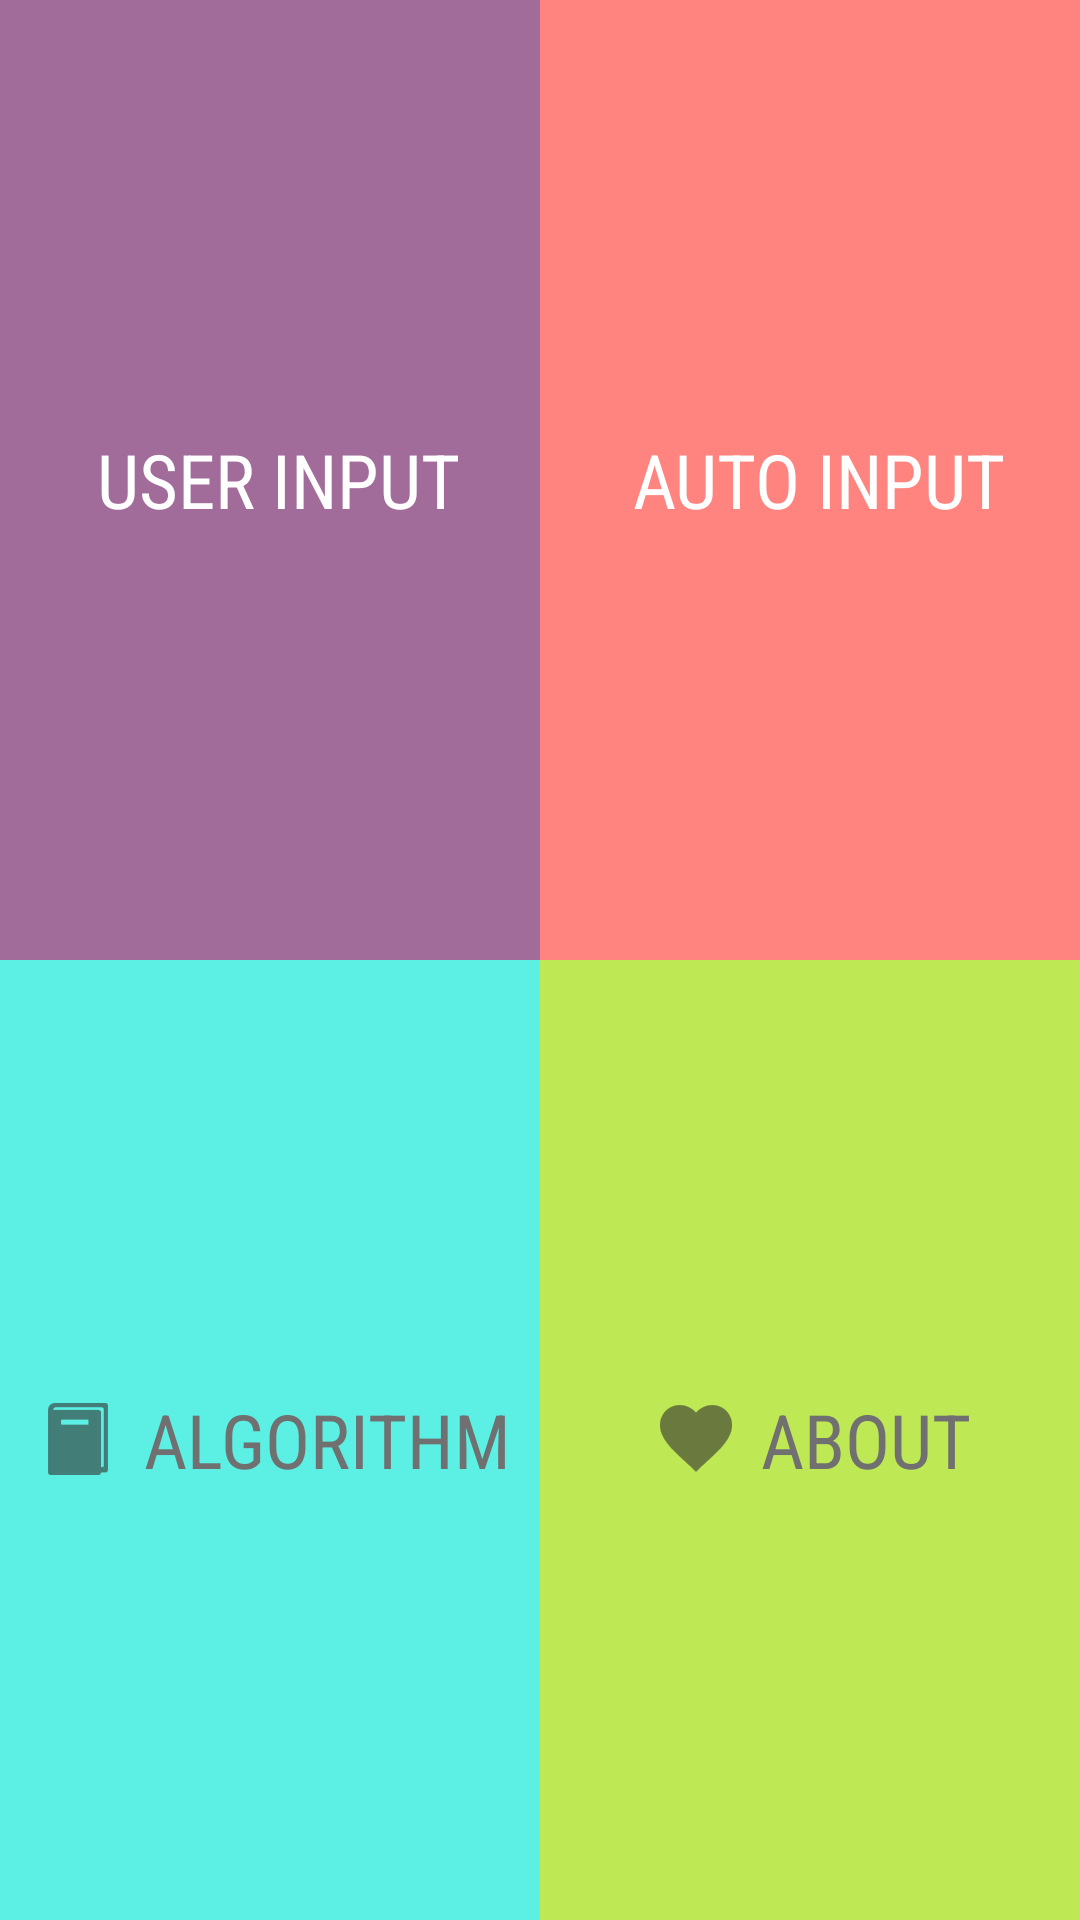

Reconstruct the res/layout file that produces this screen, plus the resources it refers to.
<!-- AndroidManifest.xml: application theme AppTheme -->
<!-- res/layout/activity_main_new.xml -->
<?xml version="1.0" encoding="utf-8"?>

<TableLayout xmlns:android="http://schemas.android.com/apk/res/android"
    xmlns:tools="http://schemas.android.com/tools"
    android:id="@+id/tableLayout1"
    android:layout_width="match_parent"
    android:layout_height="match_parent"
    tools:context=".MainActivity">

    <TableRow
        android:id="@+id/tableRow1"
        android:layout_width="fill_parent"
        android:layout_height="0dp"
        android:layout_weight="1" >

        <FrameLayout
            style="?android:attr/buttonStyle"
            android:layout_width="0dp"
            android:layout_height="fill_parent"
            android:layout_weight="1"

            android:background="@color/mainPurp"
            android:onClick="userInput"
            >

            <TextView
                style="?android:attr/buttonStyle"
                android:layout_width="wrap_content"
                android:layout_height="wrap_content"
                android:layout_gravity="center"
                android:background="@null"
                android:clickable="false"

                android:focusable="false"
                android:gravity="center"
                android:minHeight="0dp"
                android:minWidth="0dp"

                android:drawableLeft="@drawable/ic_action_user_input"
                android:textColor="@color/mainWhite"

                android:textSize="25sp"
                android:fontFamily="sans-serif-condensed"
                android:text=" User Input" />
        </FrameLayout>

        <FrameLayout
            style="?android:attr/buttonStyle"
            android:layout_width="0dp"
            android:layout_height="fill_parent"
            android:layout_weight="1"

            android:background="@color/mainRed"
            android:onClick="simulation"
            >

            <TextView
                style="?android:attr/buttonStyle"
                android:layout_width="wrap_content"
                android:layout_height="wrap_content"
                android:layout_gravity="center"
                android:background="@null"
                android:clickable="false"

                android:focusable="false"
                android:gravity="center"
                android:minHeight="0dp"
                android:minWidth="0dp"

                android:drawableLeft="@drawable/ic_action_random_input"
                android:textColor="@color/mainWhite"

                android:textSize="25sp"
                android:fontFamily="sans-serif-condensed"
                android:text=" Auto Input" />
        </FrameLayout>

    </TableRow>


    <TableRow
        android:id="@+id/tableRow2"
        android:layout_width="fill_parent"
        android:layout_height="0dp"
        android:layout_weight="1" >

        <FrameLayout
            style="?android:attr/buttonStyle"
            android:layout_width="0dp"
            android:layout_height="fill_parent"
            android:layout_weight="1"

            android:background="@color/mainCyan"
            android:onClick="theory"
            >

            <TextView
                style="?android:attr/buttonStyle"
                android:layout_width="wrap_content"
                android:layout_height="wrap_content"
                android:layout_gravity="center"
                android:background="@null"
                android:clickable="false"

                android:focusable="false"
                android:gravity="center"
                android:minHeight="0dp"
                android:minWidth="0dp"

                android:drawableLeft="@drawable/ic_action_algo"
                android:textColor="@color/mainGray"

                android:textSize="25sp"
                android:fontFamily="sans-serif-condensed"
                android:text=" Algorithm" />
        </FrameLayout>

        <FrameLayout
            style="?android:attr/buttonStyle"
            android:layout_width="0dp"
            android:layout_height="fill_parent"
            android:layout_weight="1"

            android:background="@color/mainKolaPata"
            android:onClick="credits"
            >

            <TextView
                style="?android:attr/buttonStyle"
                android:layout_width="wrap_content"
                android:layout_height="wrap_content"
                android:layout_gravity="center"
                android:background="@null"
                android:clickable="false"

                android:focusable="false"
                android:gravity="center"
                android:minHeight="0dp"
                android:minWidth="0dp"

                android:drawableLeft="@drawable/ic_action_about"
                android:textColor="@color/mainGray"

                android:textSize="25sp"
                android:fontFamily="sans-serif-condensed"
                android:text=" About" />
        </FrameLayout>

    </TableRow>



</TableLayout>
<!-- resources referenced by this layout -->
<resources>
  <color name="mainCyan">#5CF0E4</color>
  <color name="mainGray">#707070</color>
  <color name="mainKolaPata">#bfe954</color>
  <color name="mainPurp">#A16C9A</color>
  <color name="mainRed">#FF847F</color>
  <color name="mainWhite">#FFF</color>
  <!-- drawable ic_action_about: png bitmap (drawable-hdpi, 1031 bytes) -->
  <!-- drawable ic_action_algo: png bitmap (drawable-hdpi, 511 bytes) -->
  <style name="AppTheme" parent="Theme.AppCompat.Light">
          
          <item name="actionBarStyle">@style/MyActionBar</item>
          
          <item name="android:itemTextAppearance">@style/MyActionBar.MenuTextStyle</item>
          
          <item name="android:itemBackground">#fff</item>
      </style>
  <style name="MyActionBar" parent="@style/Widget.AppCompat.Light.ActionBar.Solid.Inverse">
          <item name="background">@color/mainPrimary</item>
          <item name="titleTextStyle">@style/MyActionBarTitle</item>
      </style>
  <style name="MyActionBar.MenuTextStyle" parent="style/TextAppearance.AppCompat.Widget.ActionBar.Title">
          <item name="android:textColor">@color/textGray</item>
          <item name="android:textSize">30sp</item>
      </style>
  <color name="mainPrimary">#3F51B5</color>
  <style name="MyActionBarTitle" parent="@style/TextAppearance.AppCompat.Widget.ActionBar.Title">
          <item name="android:textColor">@color/mainWhite</item>
      </style>
  <color name="textGray">#0a0909</color>
</resources>
